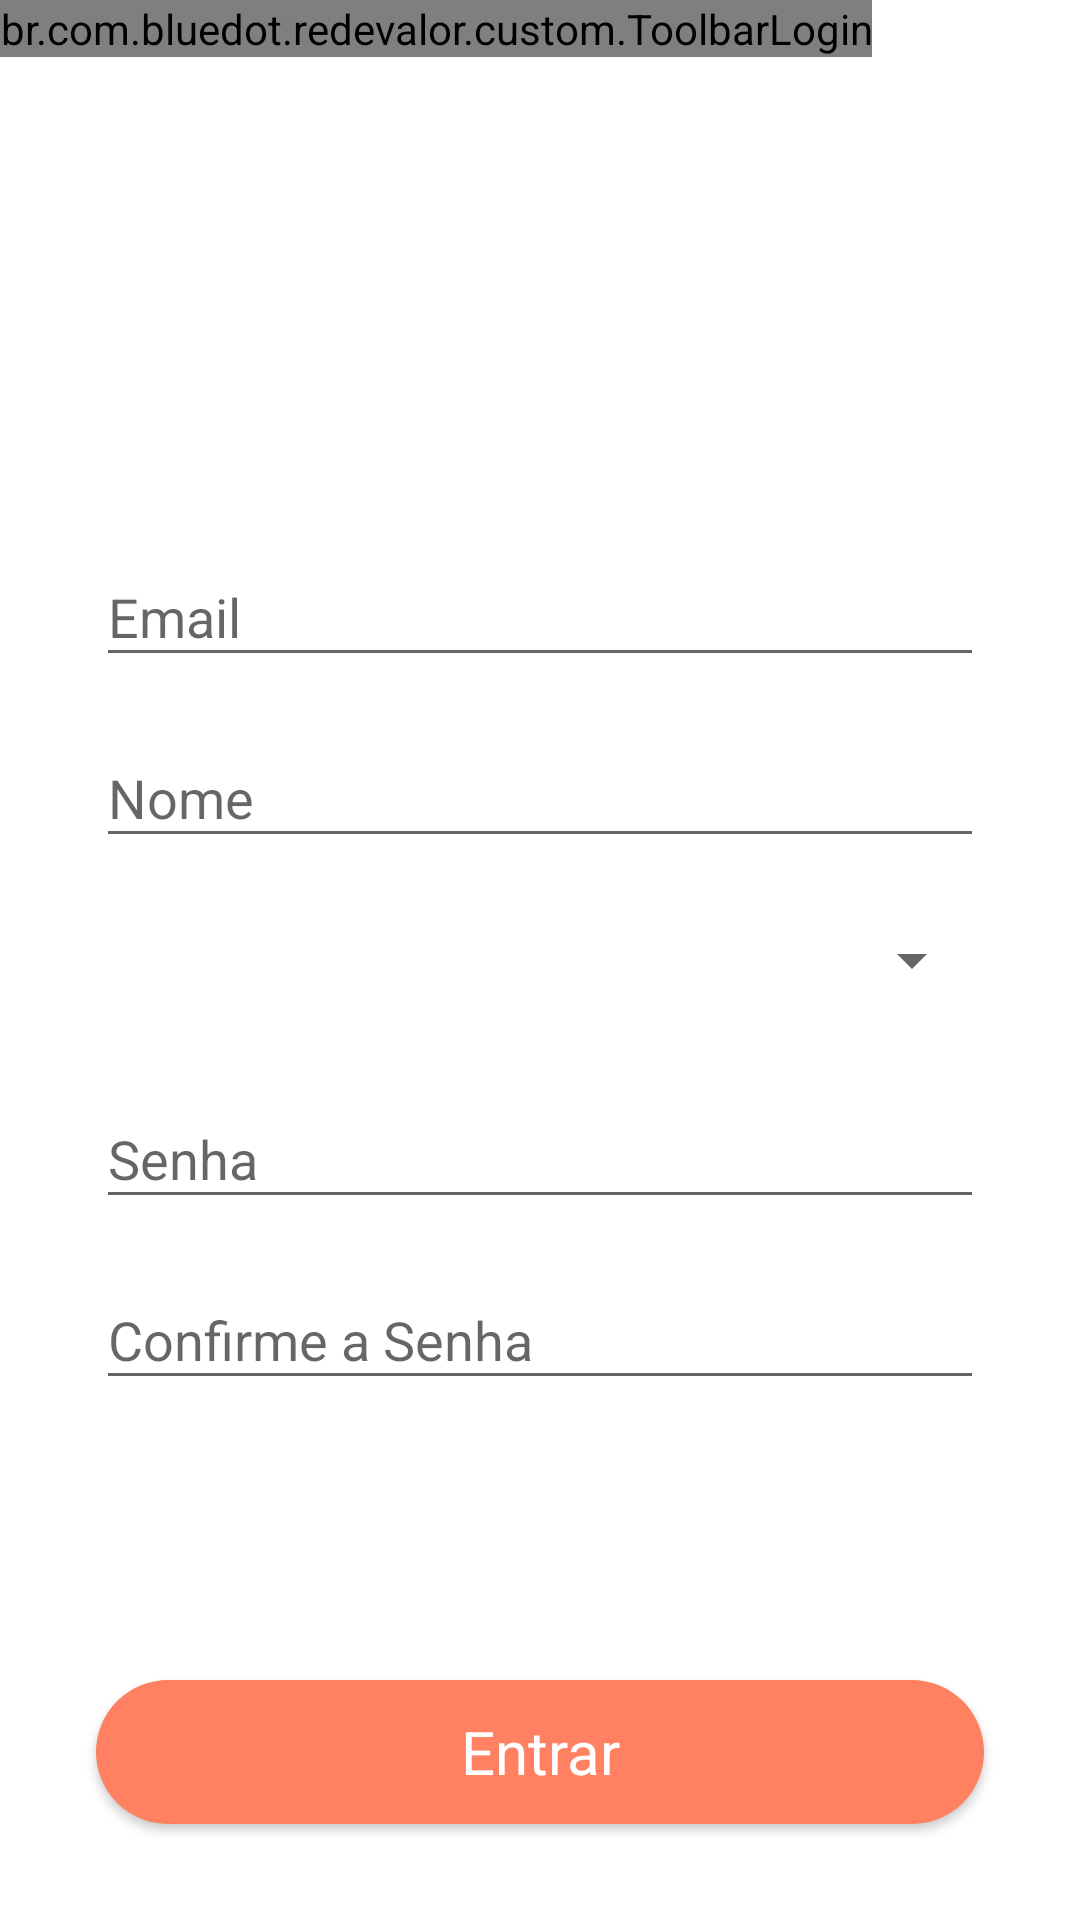

Here is an Android app screen rendered from its layout file. Give the layout XML and the strings, colors and styles it references.
<!-- AndroidManifest.xml: application theme AppTheme -->
<!-- res/layout/fragment_register.xml -->
<?xml version="1.0" encoding="utf-8"?>
<RelativeLayout xmlns:android="http://schemas.android.com/apk/res/android"
    xmlns:app="http://schemas.android.com/apk/res-auto"
    android:layout_width="match_parent"
    android:layout_height="match_parent"
    android:background="@color/colorWhite">

    <br.com.bluedot.redevalor.custom.ToolbarLogin
        android:id="@+id/tbLogin"
        android:layout_width="wrap_content"
        android:layout_height="wrap_content" />

    <android.support.design.widget.TextInputLayout
        android:id="@+id/tilEmail"
        android:layout_width="match_parent"
        android:layout_height="wrap_content"
        android:layout_above="@id/tilName"
        android:layout_centerHorizontal="true"
        android:layout_marginBottom="@dimen/small_margin"
        android:paddingLeft="@dimen/big_margin"
        android:paddingRight="@dimen/big_margin"
        app:errorTextAppearance="@style/error_appearance">

        <android.support.design.widget.TextInputEditText
            android:id="@+id/edtEmail"
            android:layout_width="match_parent"
            android:layout_height="match_parent"
            android:hint="@string/register_email"
            android:inputType="textEmailAddress"
            android:maxLines="1" />

    </android.support.design.widget.TextInputLayout>

    <android.support.design.widget.TextInputLayout
        android:id="@+id/tilName"
        android:layout_width="match_parent"
        android:layout_height="wrap_content"
        android:layout_above="@id/spFunction"
        android:layout_centerHorizontal="true"
        android:paddingLeft="@dimen/big_margin"
        android:paddingRight="@dimen/big_margin"
        app:errorTextAppearance="@style/error_appearance">

        <android.support.design.widget.TextInputEditText
            android:id="@+id/edtName"
            android:layout_width="match_parent"
            android:layout_height="match_parent"
            android:hint="@string/register_name"
            android:inputType="textEmailAddress"
            android:maxLines="1" />

    </android.support.design.widget.TextInputLayout>

    <android.support.v7.widget.AppCompatSpinner
        android:id="@+id/spFunction"
        style="@style/spinner_appearance"
        android:layout_width="match_parent"
        android:layout_centerHorizontal="true"
        android:layout_centerVertical="true"
        android:layout_height="52dp"
        android:layout_marginTop="@dimen/small_margin" />

    <android.support.design.widget.TextInputLayout
        android:id="@+id/tilPass"
        android:layout_width="match_parent"
        android:layout_height="wrap_content"
        android:layout_below="@id/spFunction"
        android:layout_marginTop="@dimen/small_margin"
        android:paddingLeft="@dimen/big_margin"
        android:paddingRight="@dimen/big_margin"
        app:errorTextAppearance="@style/error_appearance">

        <android.support.design.widget.TextInputEditText
            android:id="@+id/edtPass"
            android:layout_width="match_parent"
            android:layout_height="match_parent"
            android:hint="@string/register_password"
            android:inputType="textPassword"
            android:maxLines="1" />

    </android.support.design.widget.TextInputLayout>

    <android.support.design.widget.TextInputLayout
        android:id="@+id/tilConfirmPass"
        android:layout_width="match_parent"
        android:layout_height="wrap_content"
        android:layout_below="@id/tilPass"
        android:layout_centerHorizontal="true"
        android:layout_marginTop="@dimen/small_margin"
        android:paddingLeft="@dimen/big_margin"
        android:paddingRight="@dimen/big_margin"
        app:errorTextAppearance="@style/error_appearance">

        <android.support.design.widget.TextInputEditText
            android:id="@+id/edtConfirmPass"
            android:layout_width="match_parent"
            android:layout_height="match_parent"
            android:hint="@string/register_password_again"
            android:inputType="textPassword"
            android:maxLines="1" />

    </android.support.design.widget.TextInputLayout>

    <Button
        android:id="@+id/btLogin"
        style="@style/button_pink"
        android:layout_width="match_parent"
        android:layout_height="wrap_content"
        android:layout_alignParentBottom="true"
        android:layout_marginBottom="@dimen/big_margin"
        android:layout_marginStart="@dimen/big_margin"
        android:layout_marginEnd="@dimen/big_margin"
        android:text="@string/login_singin" />

</RelativeLayout>
<!-- resources referenced by this layout -->
<resources>
  <color name="colorWhite">#ffffff</color>
  <dimen name="big_margin">32dp</dimen>
  <dimen name="small_margin">8dp</dimen>
  <string name="login_singin">Entrar</string>
  <string name="register_email">Email</string>
  <string name="register_name">Nome</string>
  <string name="register_password">Senha</string>
  <string name="register_password_again">Confirme a Senha</string>
  <style name="button_pink">
          <item name="android:background">@drawable/bg_button_round_red</item>
          <item name="android:textSize">20sp</item>
          <item name="android:textAllCaps">false</item>
          <item name="android:textColor">@color/colorWhite</item>
          <item name="android:gravity">center</item>
          <item name="android:elevation">6dp</item>
          <item name="android:fontFamily">ChaletNewYorkNineteenSixty.ttf</item>
      </style>
  <style name="error_appearance">
          <item name="android:textColor">@color/colorRed</item>
          <item name="android:textSize">10sp</item>
      </style>
  <style name="spinner_appearance" parent="android:Widget.DeviceDefault.Spinner">
          <item name="android:textColor">@color/colorBlack</item>
          <item name="android:paddingBottom">@dimen/small_margin</item>
          <item name="android:paddingTop">@dimen/small_margin</item>
          <item name="android:layout_marginEnd">@dimen/big_margin</item>
          <item name="android:layout_marginStart">@dimen/big_margin</item>
          <item name="android:spinnerMode">dropdown</item>
          <item name="android:popupBackground">@color/colorWhite</item>
          <item name="android:fontFamily">ChaletNewYorkNineteenSixty.ttf</item>
      </style>
  <style name="AppTheme" parent="Theme.AppCompat.Light.NoActionBar">
          
          <item name="colorPrimary">@color/colorRedOrage</item>
          <item name="colorPrimaryDark">@color/colorRed</item>
          <item name="colorAccent">@color/colorAccent</item>
      </style>
  <!-- drawable bg_button_round_red (drawable) -->
  <?xml version="1.0" encoding="utf-8"?>
  <selector xmlns:android="http://schemas.android.com/apk/res/android">
      <item android:state_pressed="true">
          <shape android:shape="rectangle">
              <corners android:radius="30dip"/>
              <solid android:color="@color/colorRedOrage"/>
          </shape>
      </item>
      <item android:state_enabled="false">
          <shape android:shape="rectangle">
              <corners android:radius="30dip"/>
              <solid android:color="@color/colorRedOrage"/>
          </shape>
      </item>
      <item>
          <shape android:shape="rectangle">
              <corners android:radius="30dip"/>
              <solid android:color="@color/colorRedOrage"/>
          </shape>
      </item>
  </selector>
  <color name="colorRed">#ff6347</color>
  <color name="colorBlack">#000000</color>
  <color name="colorRedOrage">#ff8162</color>
  <color name="colorAccent">#FF4081</color>
</resources>
